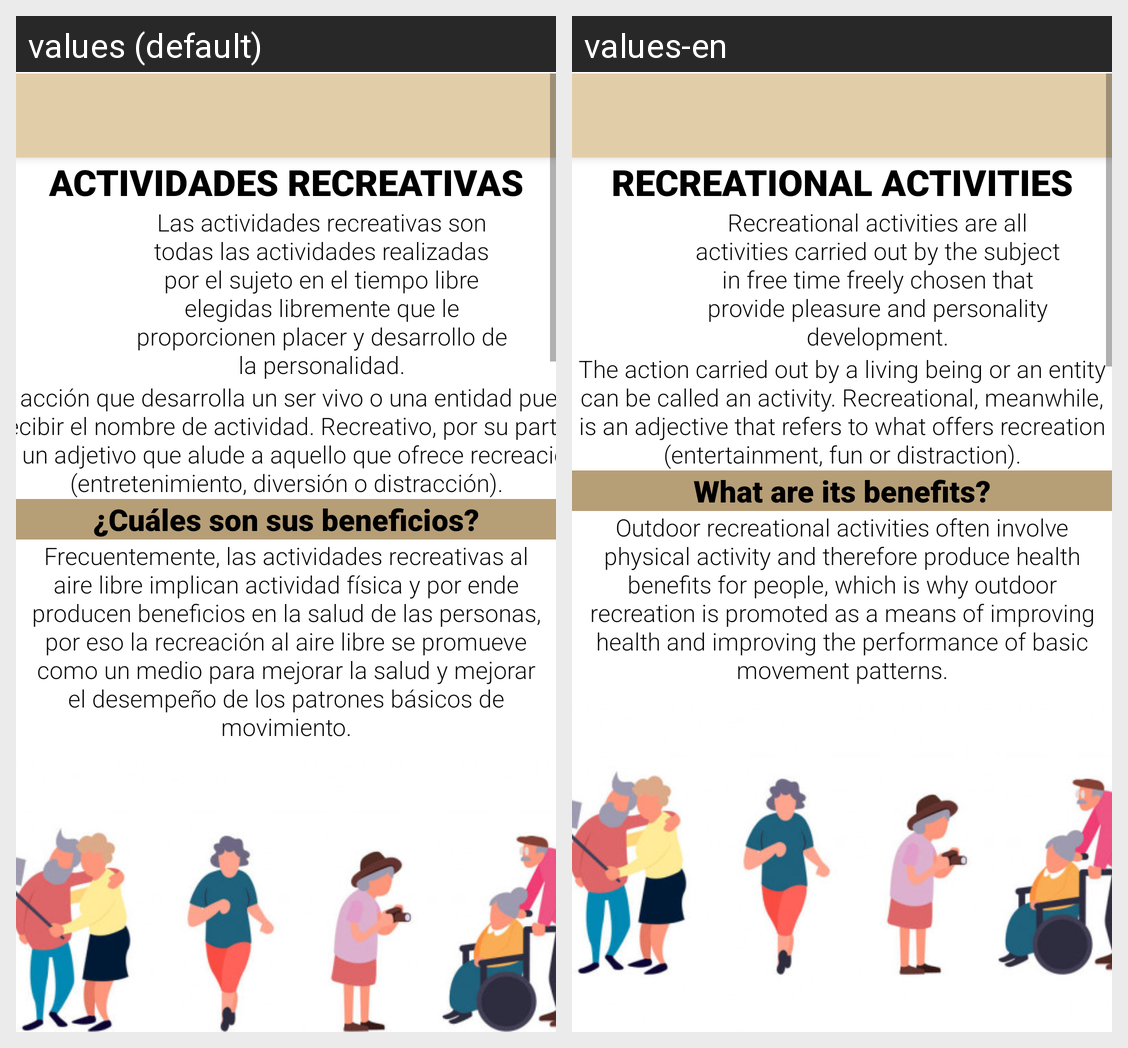

Translations of the strings shown on this Android screen, per locale in the grid:
Android screen res/layout/activity_recreativas.xml rendered under 2 locales, left to right: values (default), values-en. Device: Nexus 5 (rendered at 1080×1920; each locale shown at half size, 540×960, under a caption strip naming it); theme Theme.MyApplication.
Strings drawn on this screen, with the default value and each locale's value (text and hints the layout hard-codes, and strings that could not be matched under every locale, appear in the picture but are not listed):

R_Titulo
  values: ACTIVIDADES RECREATIVAS
  values-en: RECREATIONAL ACTIVITIES

R_txt1
  values: Las actividades recreativas son todas las actividades realizadas por el sujeto en el tiempo libre elegidas libremente que le proporcionen placer y desarrollo de la personalidad.
  values-en: Recreational activities are all activities carried out by the subject in free time freely chosen that provide pleasure and personality development.

R_txt2
  values: La acción que desarrolla un ser vivo o una entidad puede recibir el nombre de actividad. Recreativo, por su parte, es un adjetivo que alude a aquello que ofrece recreación (entretenimiento, diversión o distracción).
  values-en: The action carried out by a living being or an entity can be called an activity. Recreational, meanwhile, is an adjective that refers to what offers recreation (entertainment, fun or distraction).

Sb1
  values: ¿Cuáles son sus beneficios?
  values-en: What are its benefits?

R_txt3
  values: Frecuentemente, las actividades recreativas al aire libre implican actividad física y por ende producen beneficios en la salud de las personas, por eso la recreación al aire libre se promueve como un medio para mejorar la salud y mejorar el desempeño de los patrones básicos de movimiento.
  values-en: Outdoor recreational activities often involve physical activity and therefore produce health benefits for people, which is why outdoor recreation is promoted as a means of improving health and improving the performance of basic movement patterns.
